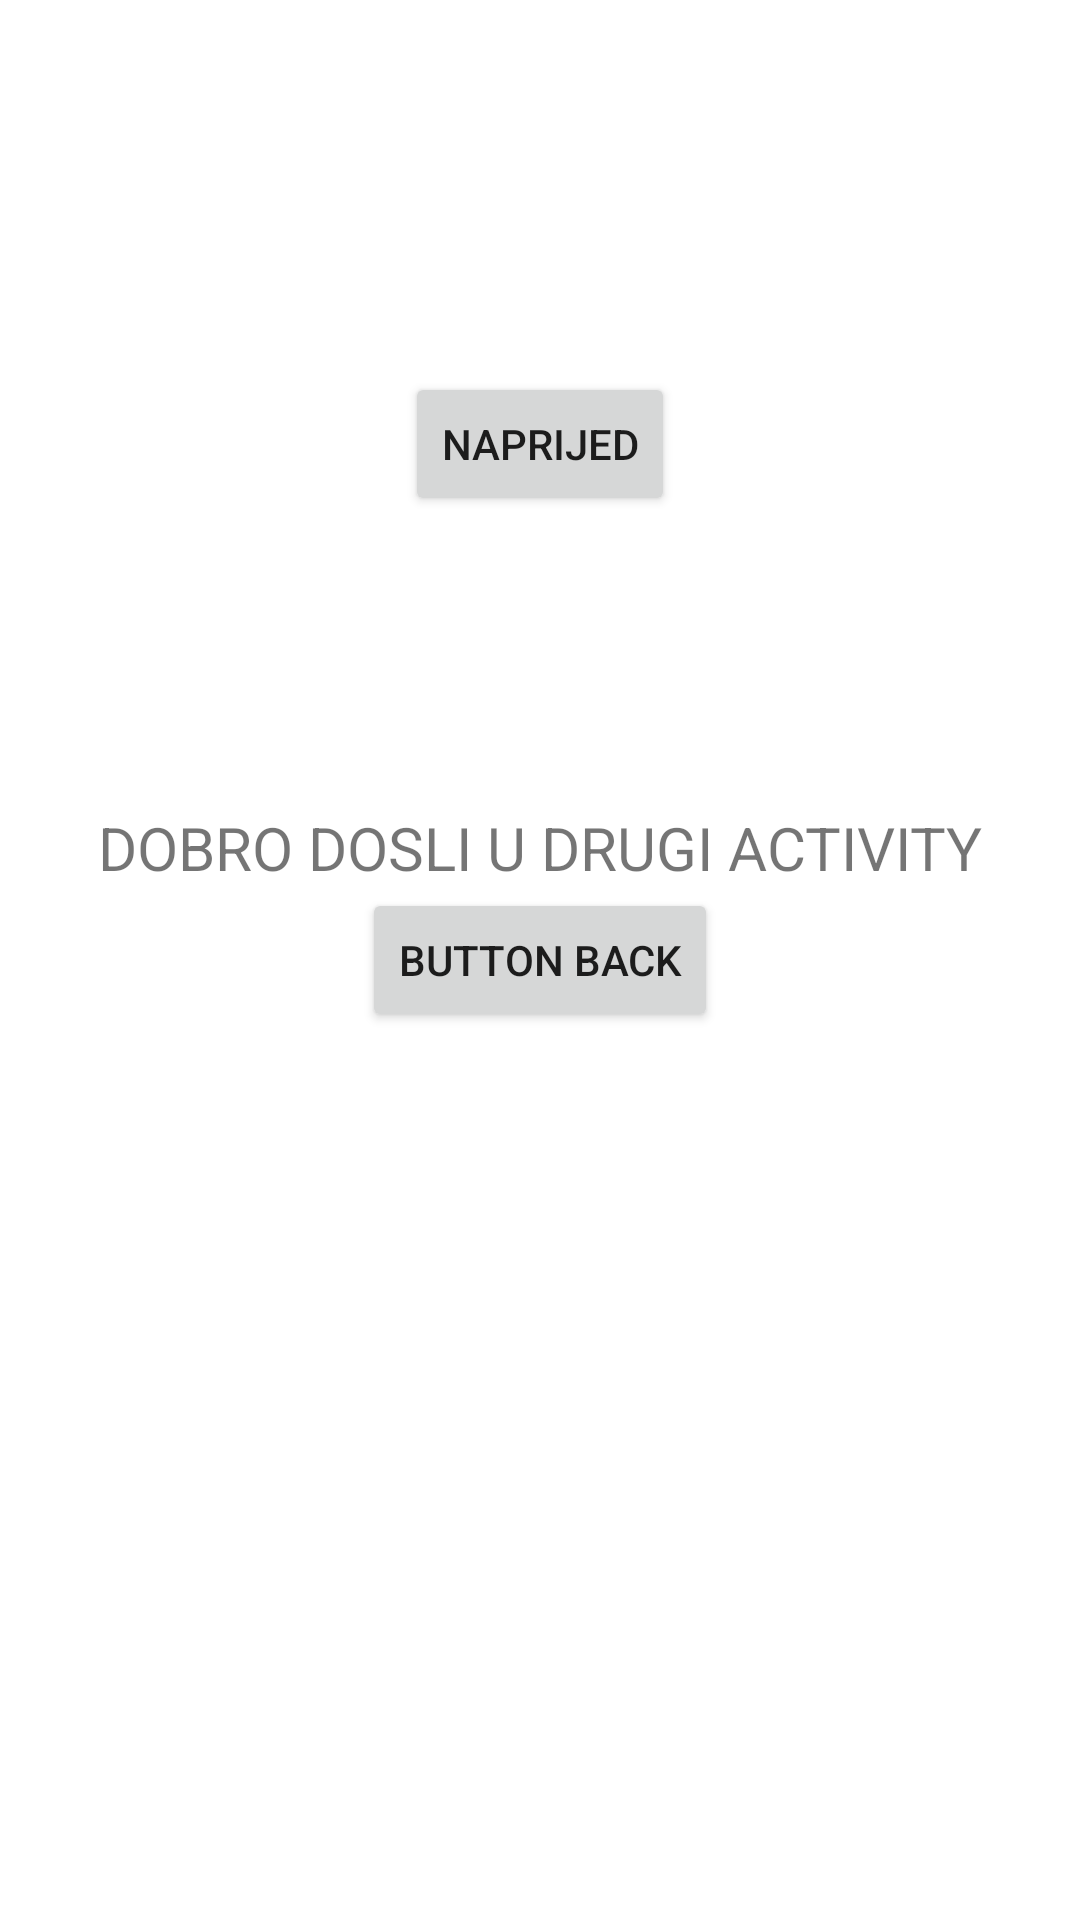

Layout XML and referenced resources for this Android screen:
<!-- AndroidManifest.xml: application theme Theme.KVIZNOVI -->
<!-- res/layout/activity_sec.xml -->
<?xml version="1.0" encoding="utf-8"?>
<androidx.constraintlayout.widget.ConstraintLayout xmlns:android="http://schemas.android.com/apk/res/android"
    xmlns:app="http://schemas.android.com/apk/res-auto"
    xmlns:tools="http://schemas.android.com/tools"
    android:layout_width="match_parent"
    android:layout_height="match_parent">

    <TextView
        android:layout_width="wrap_content"
        android:layout_height="wrap_content"
        android:text="DOBRO DOSLI U DRUGI ACTIVITY"
        android:textSize="20dp"
        app:layout_constraintBottom_toTopOf="@id/vrati_nazad"
        app:layout_constraintLeft_toLeftOf="parent"
        app:layout_constraintRight_toRightOf="parent"/>


    <Button
        android:id="@+id/vrati_nazad"
        android:layout_width="wrap_content"
        android:layout_height="wrap_content"
        android:text="Button Back"
        app:layout_constraintBottom_toBottomOf="parent"
        app:layout_constraintEnd_toEndOf="parent"
        app:layout_constraintStart_toStartOf="parent"
        app:layout_constraintTop_toTopOf="parent" />


    <Button
        android:id="@+id/naprije"
        android:layout_width="wrap_content"
        android:layout_height="wrap_content"
        android:text="NAPRIJED"
        app:layout_constraintTop_toTopOf="parent"
        app:layout_constraintBottom_toTopOf="@id/vrati_nazad"
        app:layout_constraintRight_toRightOf="parent"
        app:layout_constraintLeft_toLeftOf="parent"/>

</androidx.constraintlayout.widget.ConstraintLayout>
<!-- resources referenced by this layout -->
<resources>
  <style name="Theme.KVIZNOVI" parent="Theme.MaterialComponents.DayNight.DarkActionBar">
          
          <item name="colorPrimary">@color/purple_500</item>
          <item name="colorPrimaryVariant">@color/purple_700</item>
          <item name="colorOnPrimary">@color/white</item>
          
          <item name="colorSecondary">@color/teal_200</item>
          <item name="colorSecondaryVariant">@color/teal_700</item>
          <item name="colorOnSecondary">@color/black</item>
          
          <item name="android:statusBarColor" tools:targetApi="l">?attr/colorPrimaryVariant</item>
          
      </style>
  <!-- not gathered from this repository: default colours our renderer supplied (Android Studio template values) -->
  <color name="purple_500">#FF6200EE</color>
  <color name="purple_700">#FF3700B3</color>
  <color name="teal_200">#FF03DAC5</color>
  <color name="teal_700">#FF018786</color>
  <color name="black">#FF000000</color>
  <color name="white">#FFFFFFFF</color>
</resources>
